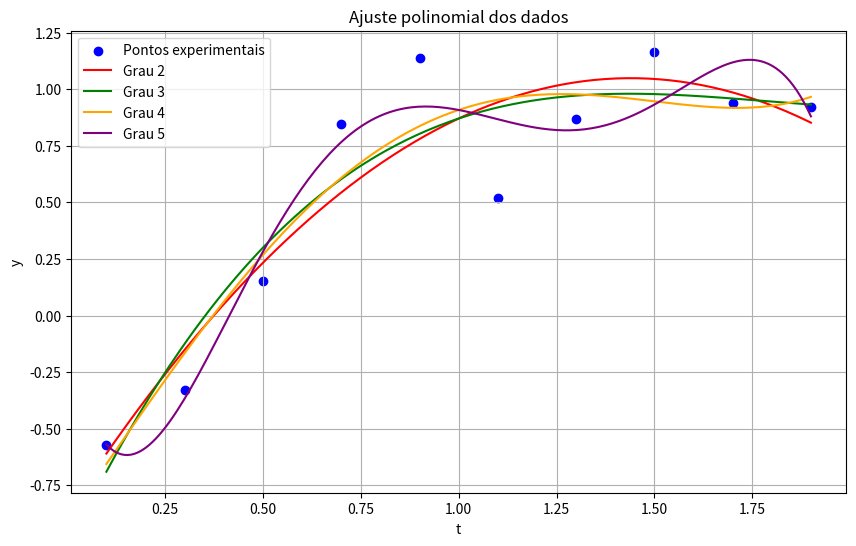

Source code (Python):
import matplotlib.pyplot as plt
import numpy as np

# Dados fornecidos
data = np.array([
  [0.1, -0.57169266822719167],
  [0.3, -0.32694832826410258],
  [0.5,  0.15476157111017930],
  [0.7,  0.84623831164925778],
  [0.9,  1.1367486533816560],
  [1.1,  0.51868551715289568],
  [1.3,  0.86873878660264336],
  [1.5,  1.1652758836729025],
  [1.7,  0.93710248962036347],
  [1.9,  0.92183741670636998]
])

t = data[:, 0]
y = data[:, 1]

graus = [2, 3, 4, 5]
cores = ['red', 'green', 'orange', 'purple']

plt.figure(figsize=(10, 6))
plt.scatter(t, y, color='blue', label='Pontos experimentais')

t_plot = np.linspace(min(t), max(t), 200)

for grau, cor in zip(graus, cores):
    X = np.zeros((len(t), grau + 1))
    # Monta a matriz de Vandermonde
    # Cada coluna i contém t^i
    for i in range(grau + 1):
        X[:, i] = t ** i

    # Resolve o sistema normal dos mínimos quadrados
    coef = np.linalg.solve(X.T @ X, X.T @ y)
    # Calcula os valores ajustados para os pontos originais
    y_fit = X @ coef

    # Monta a matriz para o gráfico suave
    X_plot = np.zeros((len(t_plot), grau + 1))
    for i in range(grau + 1):
        X_plot[:, i] = t_plot ** i
    y_plot = X_plot @ coef

    # Erro total
    erro_total = np.sum((y - y_fit) ** 2)
    # Mostra os coeficientes e erro
    print(f"Polinômio grau {grau}: coef = {coef}, erro total = {erro_total:.6f}")
    # Plota o ajuste
    plt.plot(t_plot, y_plot, color=cor, label=f'Grau {grau}')

plt.xlabel('t')
plt.ylabel('y')
plt.title('Ajuste polinomial dos dados')
plt.legend()
plt.grid(True)
plt.show()